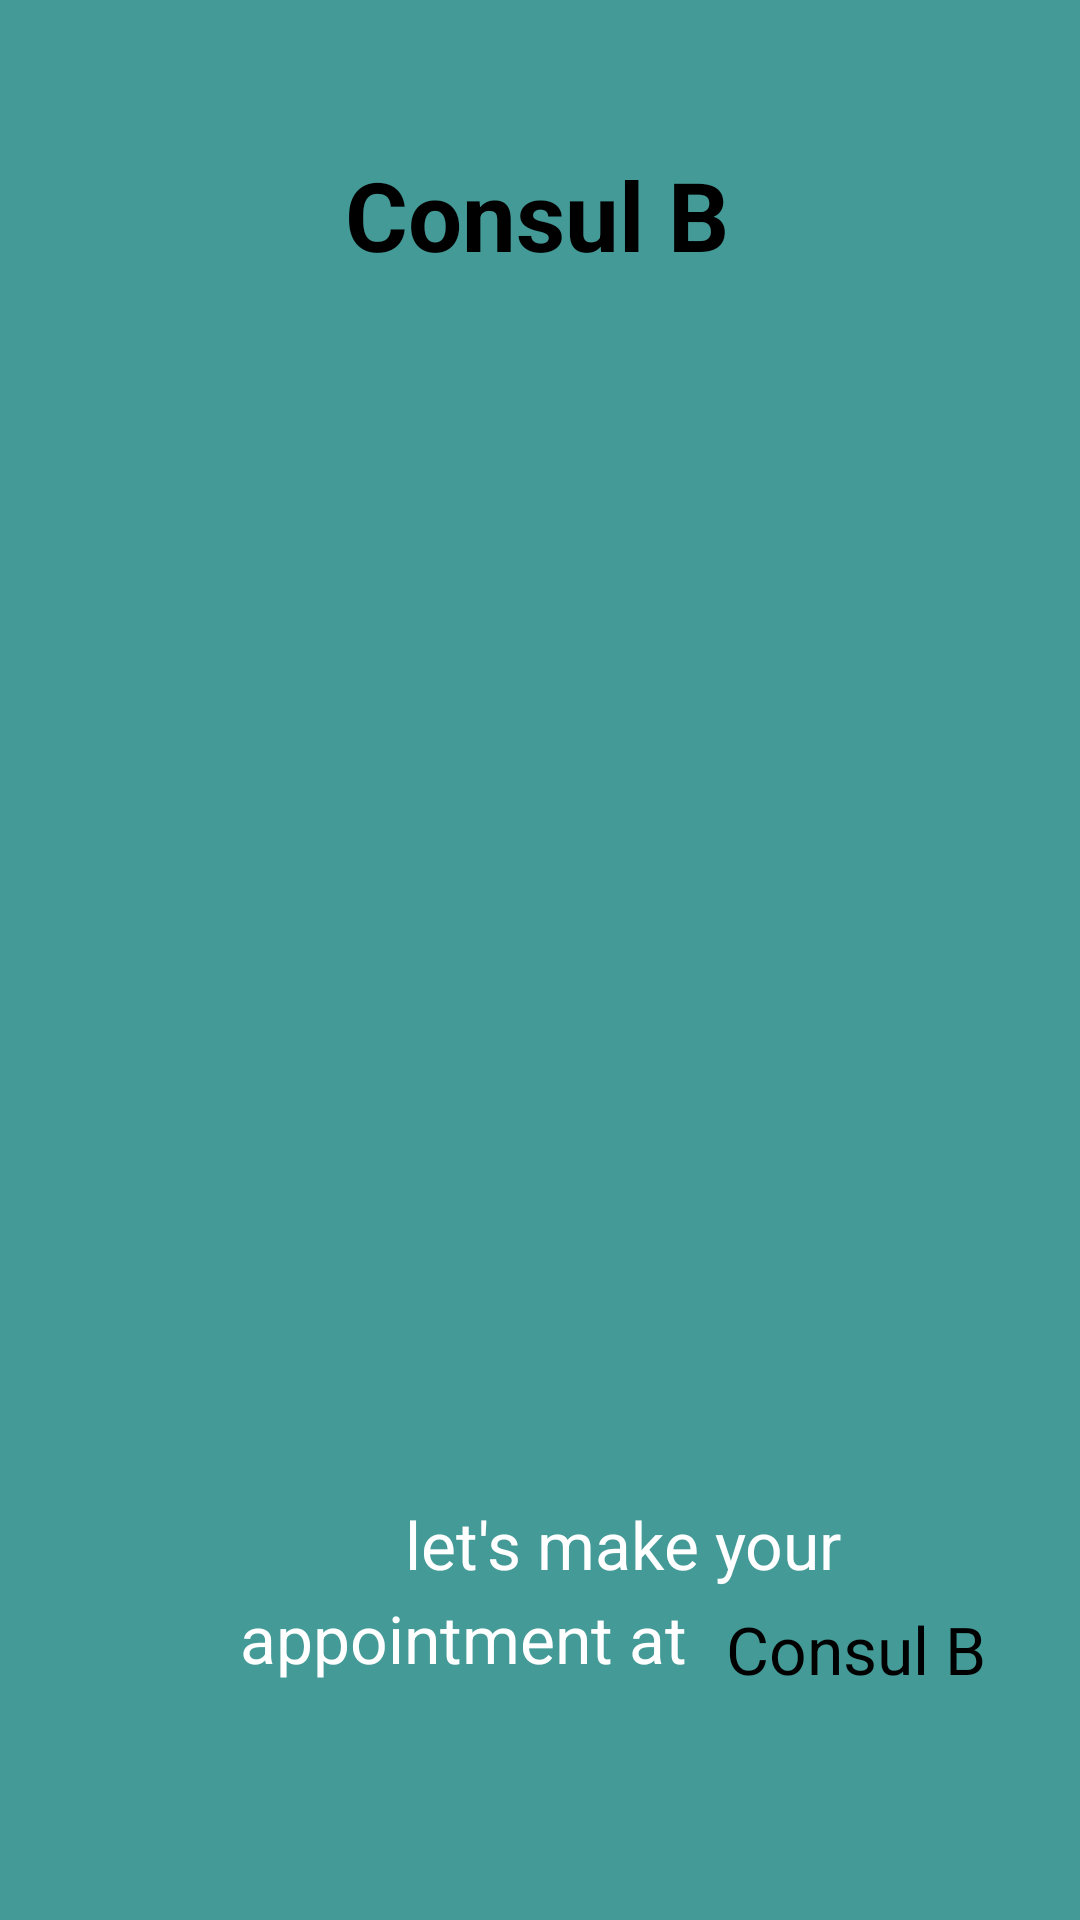

Produce the Android XML layout that renders to this screen, including the resource entries it uses.
<!-- AndroidManifest.xml: application theme Theme.MyApplication -->
<!-- res/layout/fragment_on_boarding3.xml -->
<?xml version="1.0" encoding="utf-8"?>
<RelativeLayout xmlns:android="http://schemas.android.com/apk/res/android"
    xmlns:app="http://schemas.android.com/apk/res-auto"
    xmlns:tools="http://schemas.android.com/tools"
    android:layout_width="match_parent"
    android:layout_height="match_parent"
    android:layout_gravity="center"
    android:background="#439A97"
    tools:context="vPagerFragment.screens.OnBoarding3">


    <TextView
        android:id="@+id/text"
        android:layout_width="match_parent"
        android:layout_height="wrap_content"
        android:layout_alignParentEnd="true"
        android:layout_marginTop="10dp"
        android:layout_marginEnd="2dp"
        android:fontFamily="sans-serif"
        android:gravity="center"
        android:padding="40dp"
        android:text="Consul B"
        android:textAlignment="center"
        android:textColor="@color/black"
        android:textSize="32sp"
        android:textStyle="bold"/>


    <ImageView
        android:id="@+id/img_2"
        android:layout_width="350dp"
        android:layout_height="380dp"
        android:layout_marginLeft="88dp"
        android:layout_marginTop="110dp"
        android:foregroundGravity="center"
        android:src="@drawable/image3" />

    <TextView
        android:id="@+id/text7"
        android:layout_width="wrap_content"
        android:layout_height="wrap_content"
        android:layout_marginLeft="135dp"
        android:layout_marginTop="10dp"
        android:layout_below="@id/img_2"
        android:fontFamily="sans-serif"
        android:text="let's make your"
        android:textAlignment="center"
        android:textColor="@color/white"
        android:textSize="22dp"/>

    <TextView
        android:id="@+id/text8"
        android:layout_width="wrap_content"
        android:layout_height="wrap_content"
        android:layout_marginLeft="80dp"
        android:layout_marginTop="2dp"
        android:layout_below="@id/text7"
        android:fontFamily="sans-serif"
        android:text="appointment at"
        android:textAlignment="center"
        android:textColor="@color/white"
        android:textSize="22dp"/>

    <TextView
        android:id="@+id/text9"
        android:layout_width="wrap_content"
        android:layout_height="wrap_content"
        android:layout_toRightOf="@id/text8"
        android:layout_marginLeft="13dp"
        android:layout_marginTop="535dp"
        android:fontFamily="sans-serif"
        android:text="Consul B"
        android:textAlignment="center"
        android:textColor="@color/black"
        android:textSize="22dp"/>


    <ImageView
        android:id="@+id/slide2"
        android:layout_width="65dp"
        android:layout_height="65dp"
        android:layout_below="@id/text9"
        android:layout_marginLeft="165dp"
        android:layout_marginTop="6dp"
        app:layout_constraintBottom_toBottomOf="parent"
        app:layout_constraintEnd_toEndOf="parent"
        app:layout_constraintStart_toStartOf="parent"
        app:layout_constraintTop_toTopOf="parent"
        app:layout_constraintVertical_bias="0.931"
        app:srcCompat="@drawable/slide3" />

    <Button
        android:id="@+id/btn_3"
        android:layout_width="wrap_content"
        android:layout_height="wrap_content"
        android:layout_below="@id/slide2"
        android:layout_centerHorizontal="true"
        android:layout_marginTop="5dp"
        android:layout_marginLeft="10dp"
        android:width="310dp"
        android:background="@drawable/btn_shape"
        android:text="Next"
        android:textColor="@color/black" />

</RelativeLayout>
<!-- resources referenced by this layout -->
<resources>
  <color name="black">#FF000000</color>
  <color name="white">#FFFFFFFF</color>
  <!-- drawable btn_shape (drawable) -->
  <?xml version="1.0" encoding="utf-8"?>
  <shape android:shape="rectangle" xmlns:android="http://schemas.android.com/apk/res/android">
      <solid android:color="@color/bg"/>
      <corners android:radius="15dp"/>
  
  </shape>
  <style name="Theme.MyApplication" parent="Theme.AppCompat.DayNight.NoActionBar">
          
          <item name="colorPrimary">@color/purple_500</item>
          <item name="colorPrimaryVariant">@color/bg</item>
          <item name="colorOnPrimary">@color/white</item>
          
          <item name="colorSecondary">@color/teal_200</item>
          <item name="colorSecondaryVariant">@color/bg</item>
          <item name="colorOnSecondary">@color/black</item>
          
          <item name="android:statusBarColor" tools:targetApi="l">?attr/colorPrimaryVariant</item>
          
      </style>
  <color name="bg">#FF018786</color>
  <color name="purple_500">#FF6200EE</color>
  <color name="teal_200">#97DECE</color>
</resources>
